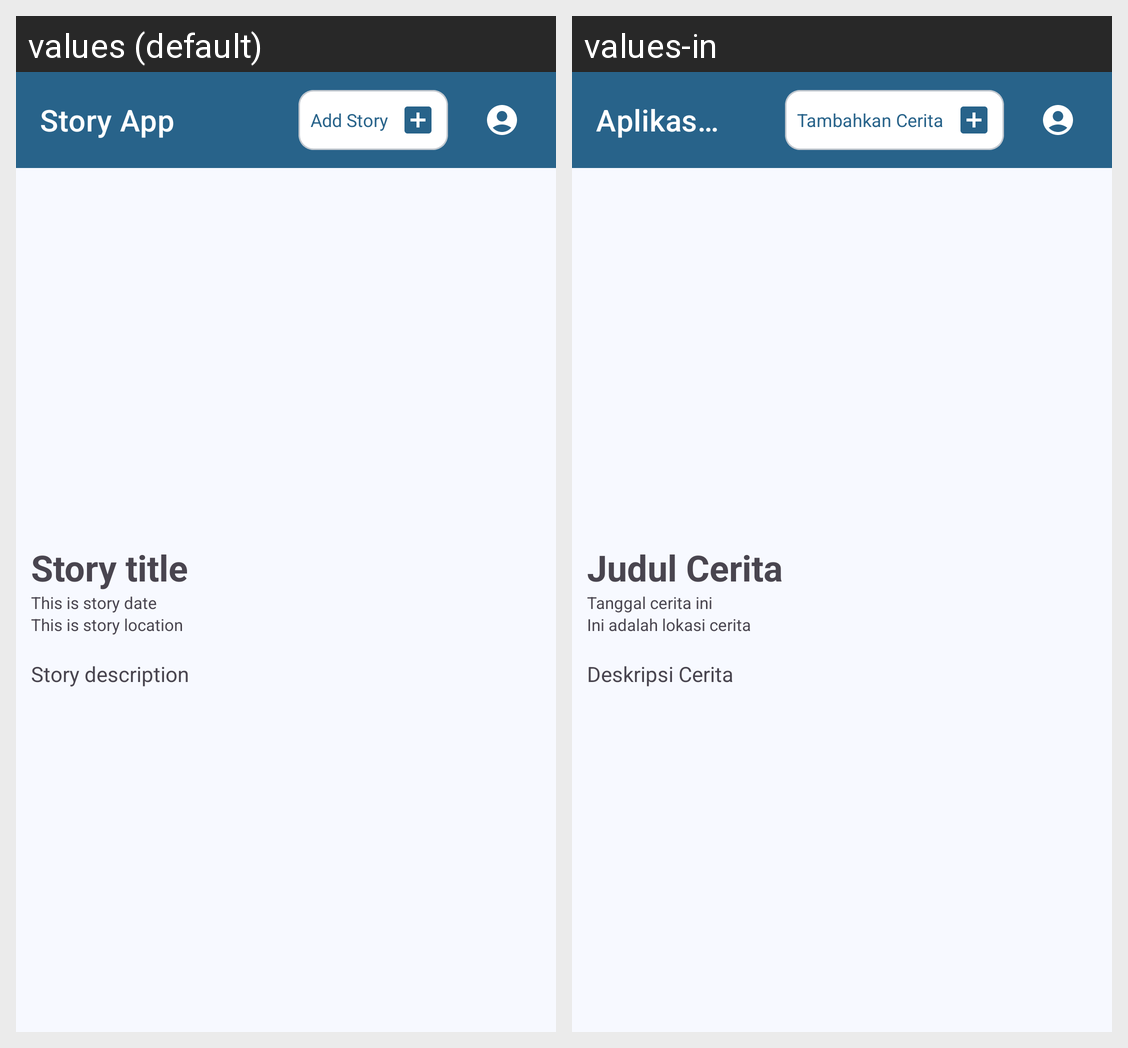

Translations of the strings shown on this Android screen, per locale in the grid:
Android screen res/layout/activity_detail.xml rendered under 2 locales, left to right: values (default), values-in. Device: Nexus 5 (rendered at 1080×1920; each locale shown at half size, 540×960, under a caption strip naming it); theme AppTheme.
Strings drawn on this screen, with the default value and each locale's value (text and hints the layout hard-codes, and strings that could not be matched under every locale, appear in the picture but are not listed):

story_title
  values: Story title
  values-in: Judul Cerita

story_date
  values: This is story date
  values-in: Tanggal cerita ini

story_location
  values: This is story location
  values-in: Ini adalah lokasi cerita

story_description
  values: Story description
  values-in: Deskripsi Cerita

app_name
  values: Story App
  values-in: Aplikasi Cerita

add_story
  values: Add Story
  values-in: Tambahkan Cerita
